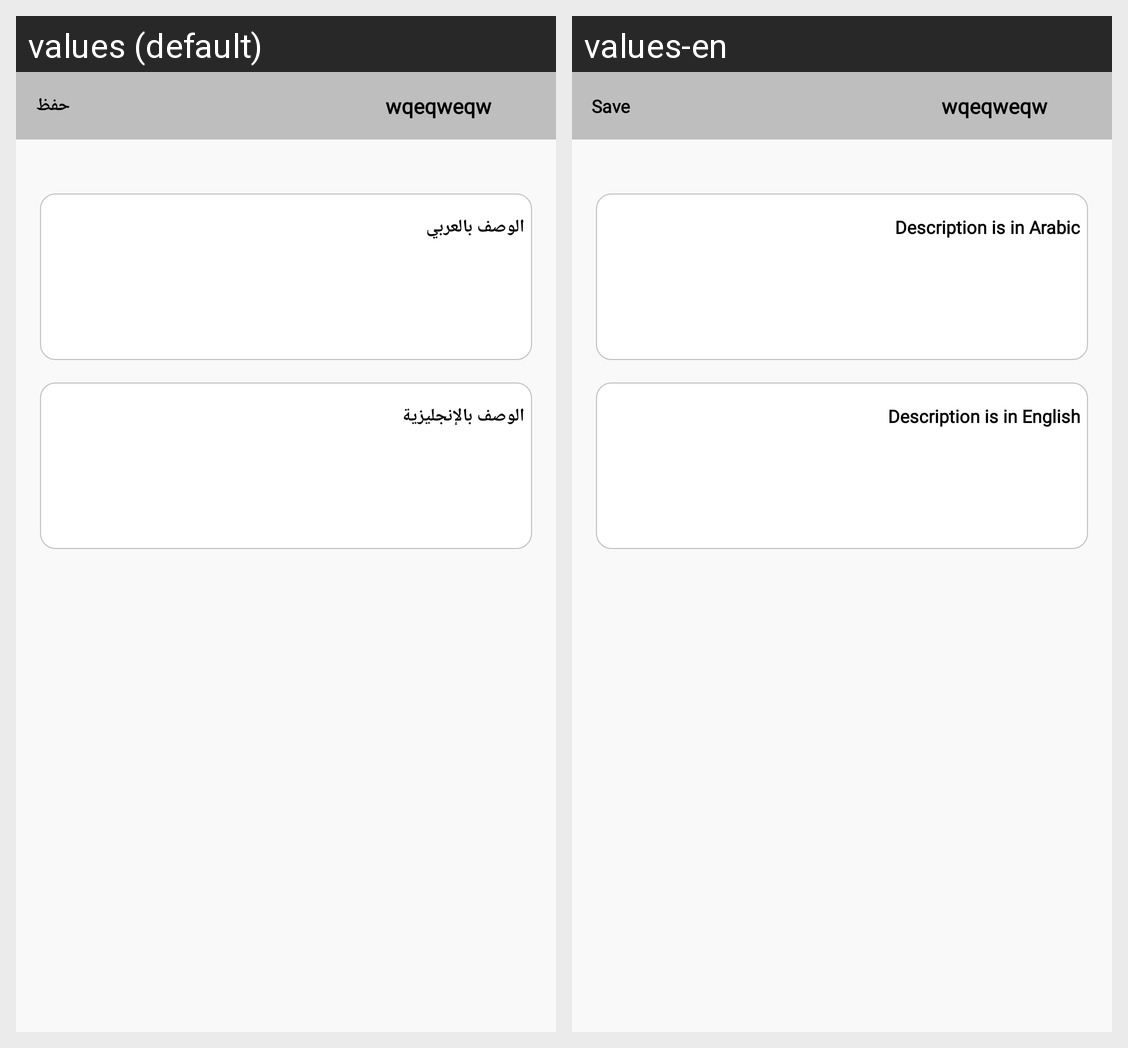

Strings drawn on this Android screen and how each of the app's shown locales translates them:
Android screen res/layout/activity_edit_desc.xml rendered under 2 locales, left to right: values (default), values-en. Device: Nexus 5 (rendered at 1080×1920; each locale shown at half size, 540×960, under a caption strip naming it); theme AppTheme.
Strings drawn on this screen, with the default value and each locale's value (text and hints the layout hard-codes, and strings that could not be matched under every locale, appear in the picture but are not listed):

Desc_Ar
  values: الوصف بالعربي
  values-en: Description is in Arabic

Desc_En
  values: الوصف بالإنجليزية
  values-en: Description is in English

Save
  values: حفظ
  values-en: Save
